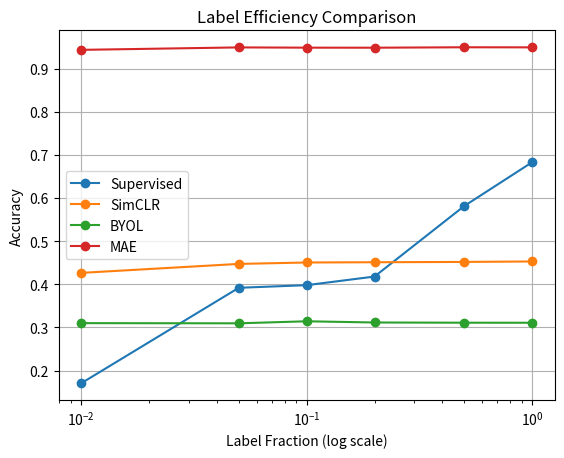

This chart was generated by the following Python code:
import numpy as np
import matplotlib.pyplot as plt

fractions = np.array([1.0, 0.5, 0.2, 0.1, 0.05, 0.01])

supervised = np.array([0.6833, 0.5817, 0.4181, 0.3981, 0.3920, 0.1705])
simclr = np.array([0.4531, 0.4520, 0.4513, 0.4507, 0.4474, 0.4266])
byol = np.array([0.3109, 0.3110, 0.3115, 0.3143, 0.3096, 0.3100])
mae = np.array([0.9498, 0.9500, 0.9490, 0.9491, 0.9497, 0.9440])

log_f = np.log(fractions)

# sort
idx = np.argsort(log_f)
log_f = log_f[idx]

def compute_les(acc):
    acc = acc[idx]
    return np.trapezoid(acc, log_f) / abs(log_f.min())

les_sup = compute_les(supervised)
les_sim = compute_les(simclr)
les_byol = compute_les(byol)
les_mae = compute_les(mae)

print("Supervised LES:", les_sup)
print("SimCLR LES:", les_sim)
print("BYOL LES:", les_byol)
print("MAE LES:", les_mae)

print("\nΔLES (SimCLR):", les_sim - les_sup)
print("ΔLES (BYOL):", les_byol - les_sup)
print("ΔLES (MAE):", les_mae - les_sup)

# Plot
plt.figure()
plt.plot(fractions, supervised, marker='o', label='Supervised')
plt.plot(fractions, simclr, marker='o', label='SimCLR')
plt.plot(fractions, byol, marker='o', label='BYOL')
plt.plot(fractions, mae, marker='o', label='MAE')

plt.xscale('log')
plt.xlabel('Label Fraction (log scale)')
plt.ylabel('Accuracy')
plt.title('Label Efficiency Comparison')

plt.legend()
plt.grid(True)
plt.savefig('label_efficiency_comparison.png')
plt.show()
